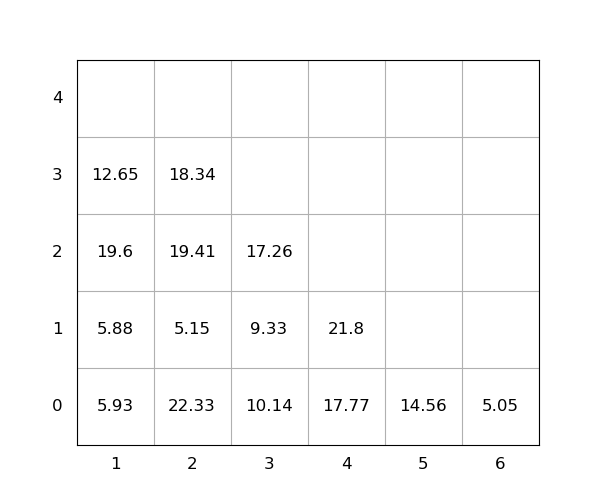

The table this chart was drawn from, first rows:
idx, loc_x, loc_y, loc_z, weight, seq, emerg, reloc, size(ft)
1, 5, 0, 0, 14.56, 0, 0, 0, 20
2, 6, 0, 0, 5.05, 0, 0, 0, 20
3, 2, 0, 0, 22.33, 0, 0, 1.0, 20
4, 3, 0, 0, 10.14, 1, 0, 1.0, 20
5, 2, 0, 1, 5.15, 2, 0, 1.0, 20
6, 1, 0, 0, 5.93, 3, 0, 1.0, 20
7, 2, 0, 2, 19.41, 4, 0, 1.0, 20
8, 1, 0, 1, 5.88, 5, 0, 1.0, 20
9, 3, 0, 1, 9.33, 6, 0, 1.0, 20
10, 1, 0, 2, 19.6, 7, 0, 1.0, 20
11, 1, 0, 3, 12.65, 8, 0, 1.0, 20
12, 4, 0, 0, 17.77, 9, 0, 0, 20
13, 4, 0, 1, 21.8, 10, 0, 0, 20
14, 3, 0, 2, 17.26, 11, 0, 1.0, 20
15, 2, 0, 3, 18.34, 12, 0, 1.0, 20
